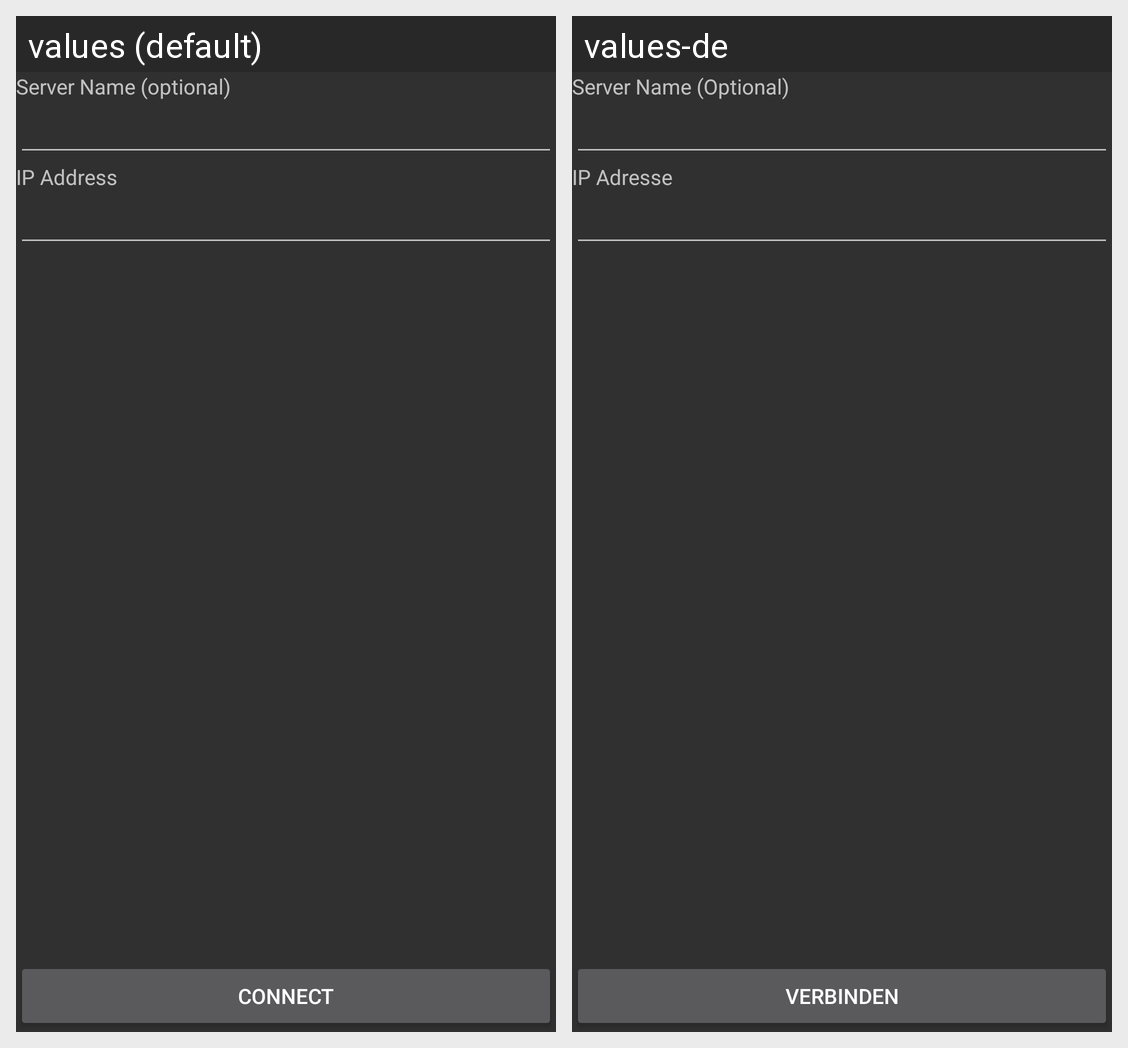

Here is an Android app screen in its default locale and in the app's own translations. Write out the translated-string differences for the strings that appear on this screen.
Android screen res/layout/fragment_wifi_manual_input.xml rendered under 2 locales, left to right: values (default), values-de. Device: Nexus 5 (rendered at 1080×1920; each locale shown at half size, 540×960, under a caption strip naming it); theme Presenter.
Strings drawn on this screen, with the default value and each locale's value (text and hints the layout hard-codes, and strings that could not be matched under every locale, appear in the picture but are not listed):

manual_config_presenter_name
  values: Server Name (optional)
  values-de: Server Name (Optional)

manual_config_ip_address
  values: IP Address
  values-de: IP Adresse

manual_config_connect
  values: Connect
  values-de: Verbinden
